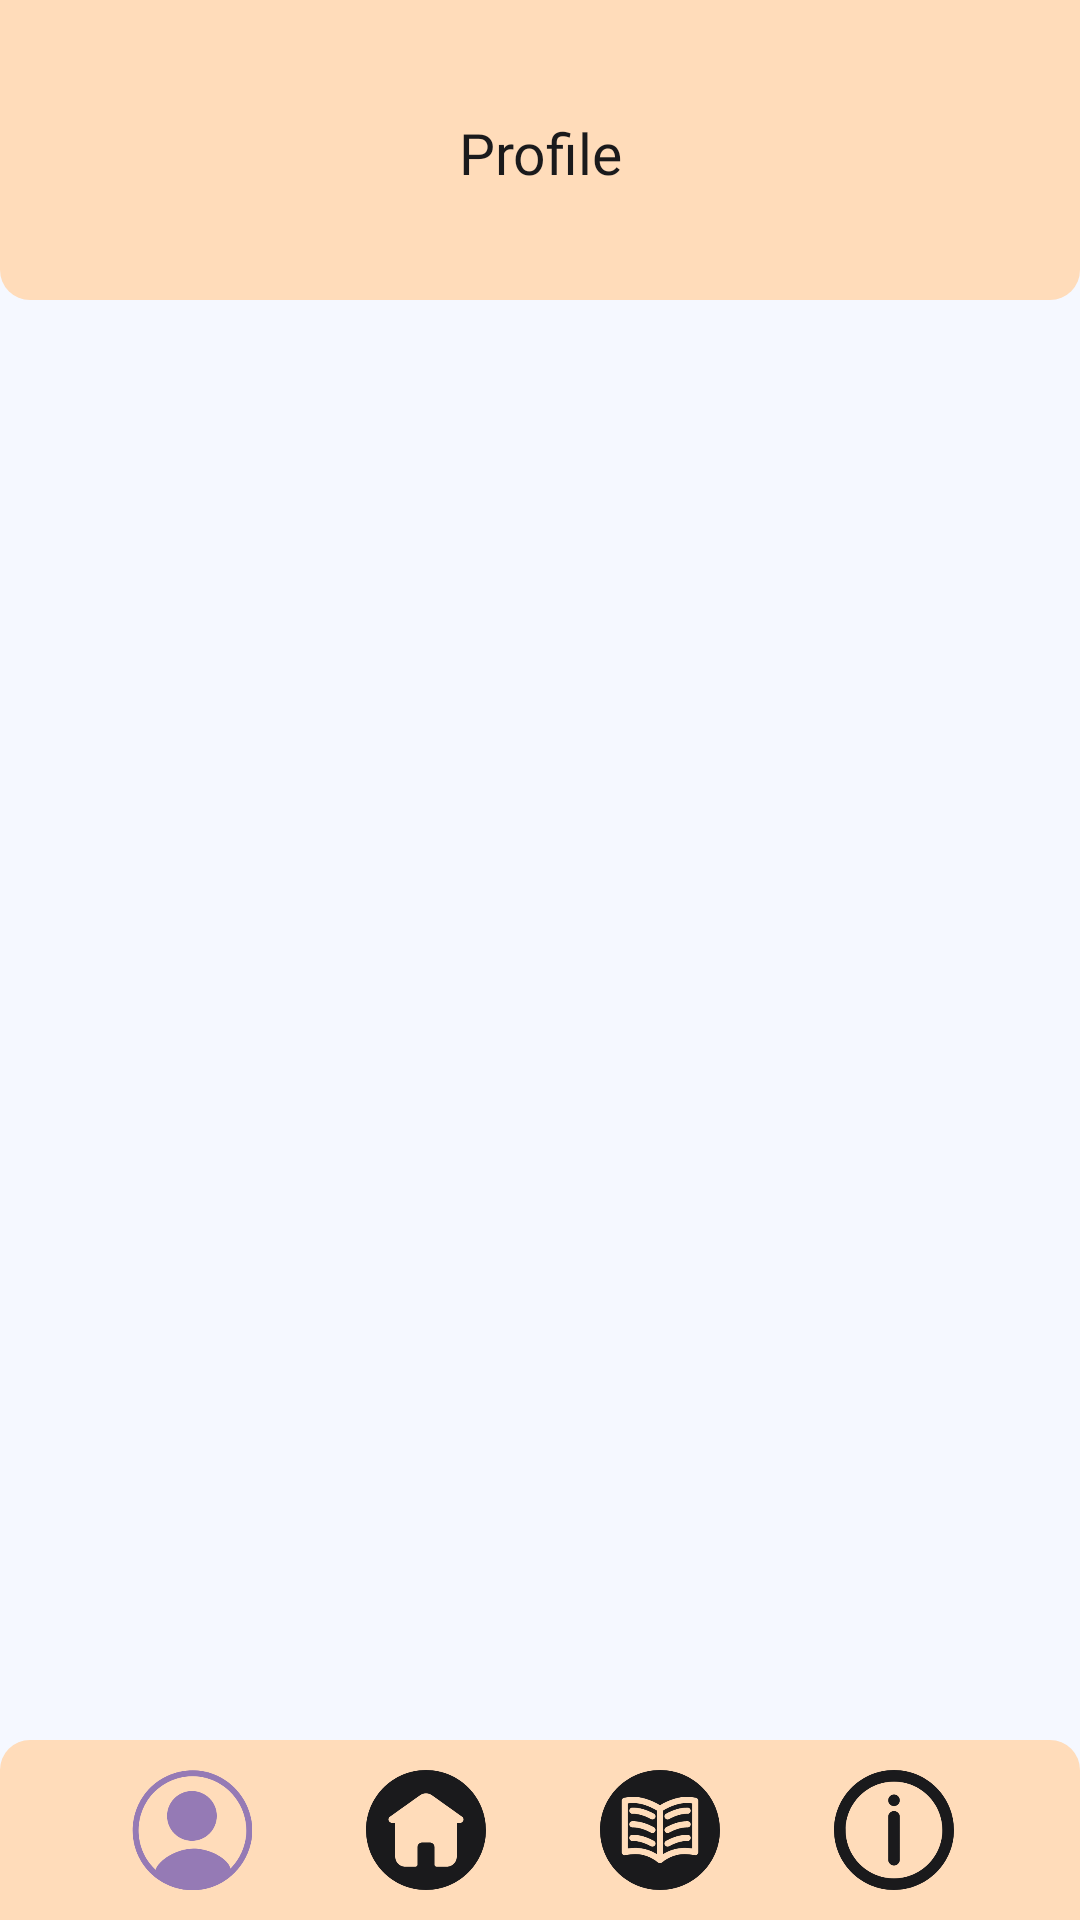

Reconstruct the res/layout file that produces this screen, plus the resources it refers to.
<!-- AndroidManifest.xml: application theme Theme.AeroEcho -->
<!-- res/layout/activity_profile.xml -->
<?xml version="1.0" encoding="utf-8"?>
<androidx.constraintlayout.widget.ConstraintLayout xmlns:android="http://schemas.android.com/apk/res/android"
    xmlns:app="http://schemas.android.com/apk/res-auto"
    xmlns:tools="http://schemas.android.com/tools"
    android:id="@+id/main"
    android:layout_width="match_parent"
    android:layout_height="match_parent"
    tools:context=".profile"
    android:background="#F5F8FF">

    <View
        android:id="@+id/lightyellowTop"
        android:layout_width="match_parent"
        android:layout_height="100dp"
        android:background="@drawable/lightyellow_top"
        app:layout_constraintTop_toTopOf="parent"
        app:layout_constraintStart_toStartOf="parent"
        app:layout_constraintEnd_toEndOf="parent"/>

    <TextView
        android:id="@+id/textProfile"
        android:layout_width="wrap_content"
        android:layout_height="wrap_content"
        android:text="Profile"
        android:textColor="@color/dark"
        android:fontFamily="@font/aileron_bold"
        android:textAlignment="center"
        android:textSize="19sp"
        android:layout_marginTop="38dp"
        app:layout_constraintStart_toStartOf="@id/lightyellowTop"
        app:layout_constraintEnd_toEndOf="@id/lightyellowTop"
        app:layout_constraintTop_toTopOf="@+id/lightyellowTop"/>



    <FrameLayout
        android:id="@+id/lightyellowBottom"
        android:layout_width="match_parent"
        android:layout_height="60dp"
        android:background="@drawable/lightyellow_bottom"
        app:layout_constraintEnd_toEndOf="parent"
        app:layout_constraintStart_toStartOf="parent"
        app:layout_constraintBottom_toBottomOf="parent">

        <LinearLayout
            android:layout_width="310dp"
            android:layout_height="40dp"
            android:orientation="horizontal"
            android:layout_gravity="center">

            <ImageButton
                android:id="@+id/profile"
                android:layout_width="40dp"
                android:layout_height="40dp"
                android:layout_marginHorizontal="19dp"
                android:background="@drawable/profile"
                android:backgroundTint="@color/violet"/>

            <ImageButton
                android:id="@+id/home"
                android:layout_width="40dp"
                android:layout_height="40dp"
                android:layout_marginHorizontal="19dp"
                android:background="@drawable/home"
                android:backgroundTint="@color/dark"
                android:onClick="onHomeButtonClick"/>

            <ImageButton
                android:id="@+id/note"
                android:layout_width="40dp"
                android:layout_height="40dp"
                android:layout_marginHorizontal="19dp"
                android:background="@drawable/note"
                android:backgroundTint="@color/dark"/>

            <ImageButton
                android:id="@+id/info"
                android:layout_width="40dp"
                android:layout_height="40dp"
                android:layout_marginHorizontal="19dp"
                android:background="@drawable/info"
                android:backgroundTint="@color/dark"
                android:onClick="onInfoButtonClick"/>

        </LinearLayout>

    </FrameLayout>

</androidx.constraintlayout.widget.ConstraintLayout>
<!-- resources referenced by this layout -->
<resources>
  <color name="dark">#1A1A1C</color>
  <color name="violet">#957AB5</color>
  <!-- drawable home: png bitmap (drawable, 9147 bytes) -->
  <!-- drawable info: png bitmap (drawable, 10975 bytes) -->
  <!-- drawable lightyellow_bottom (drawable) -->
  <?xml version="1.0" encoding="utf-8"?>
  <selector xmlns:android="http://schemas.android.com/apk/res/android">
  
      <item android:top="50dp">
          <shape android:shape="rectangle">
              <solid android:color="@color/lightyellow"/>
              <corners android:topLeftRadius="10dp"
                  android:topRightRadius="10dp"/>
          </shape>
      </item>
  
  </selector>
  <!-- drawable lightyellow_top (drawable) -->
  <?xml version="1.0" encoding="utf-8"?>
  <selector xmlns:android="http://schemas.android.com/apk/res/android">
  
      <item android:top="50dp">
          <shape android:shape="rectangle">
              <solid android:color="@color/lightyellow"/>
              <corners android:bottomLeftRadius="10dp"
                  android:bottomRightRadius="10dp"/>
          </shape>
      </item>
  
  </selector>
  <!-- drawable note: png bitmap (drawable, 12510 bytes) -->
  <!-- drawable profile: png bitmap (drawable, 12504 bytes) -->
  <style name="Theme.AeroEcho" parent="Base.Theme.AeroEcho" />
  <color name="lightyellow">#FFDCBA</color>
  <style name="Base.Theme.AeroEcho" parent="Theme.Material3.DayNight.NoActionBar">
          
          
      </style>
</resources>
